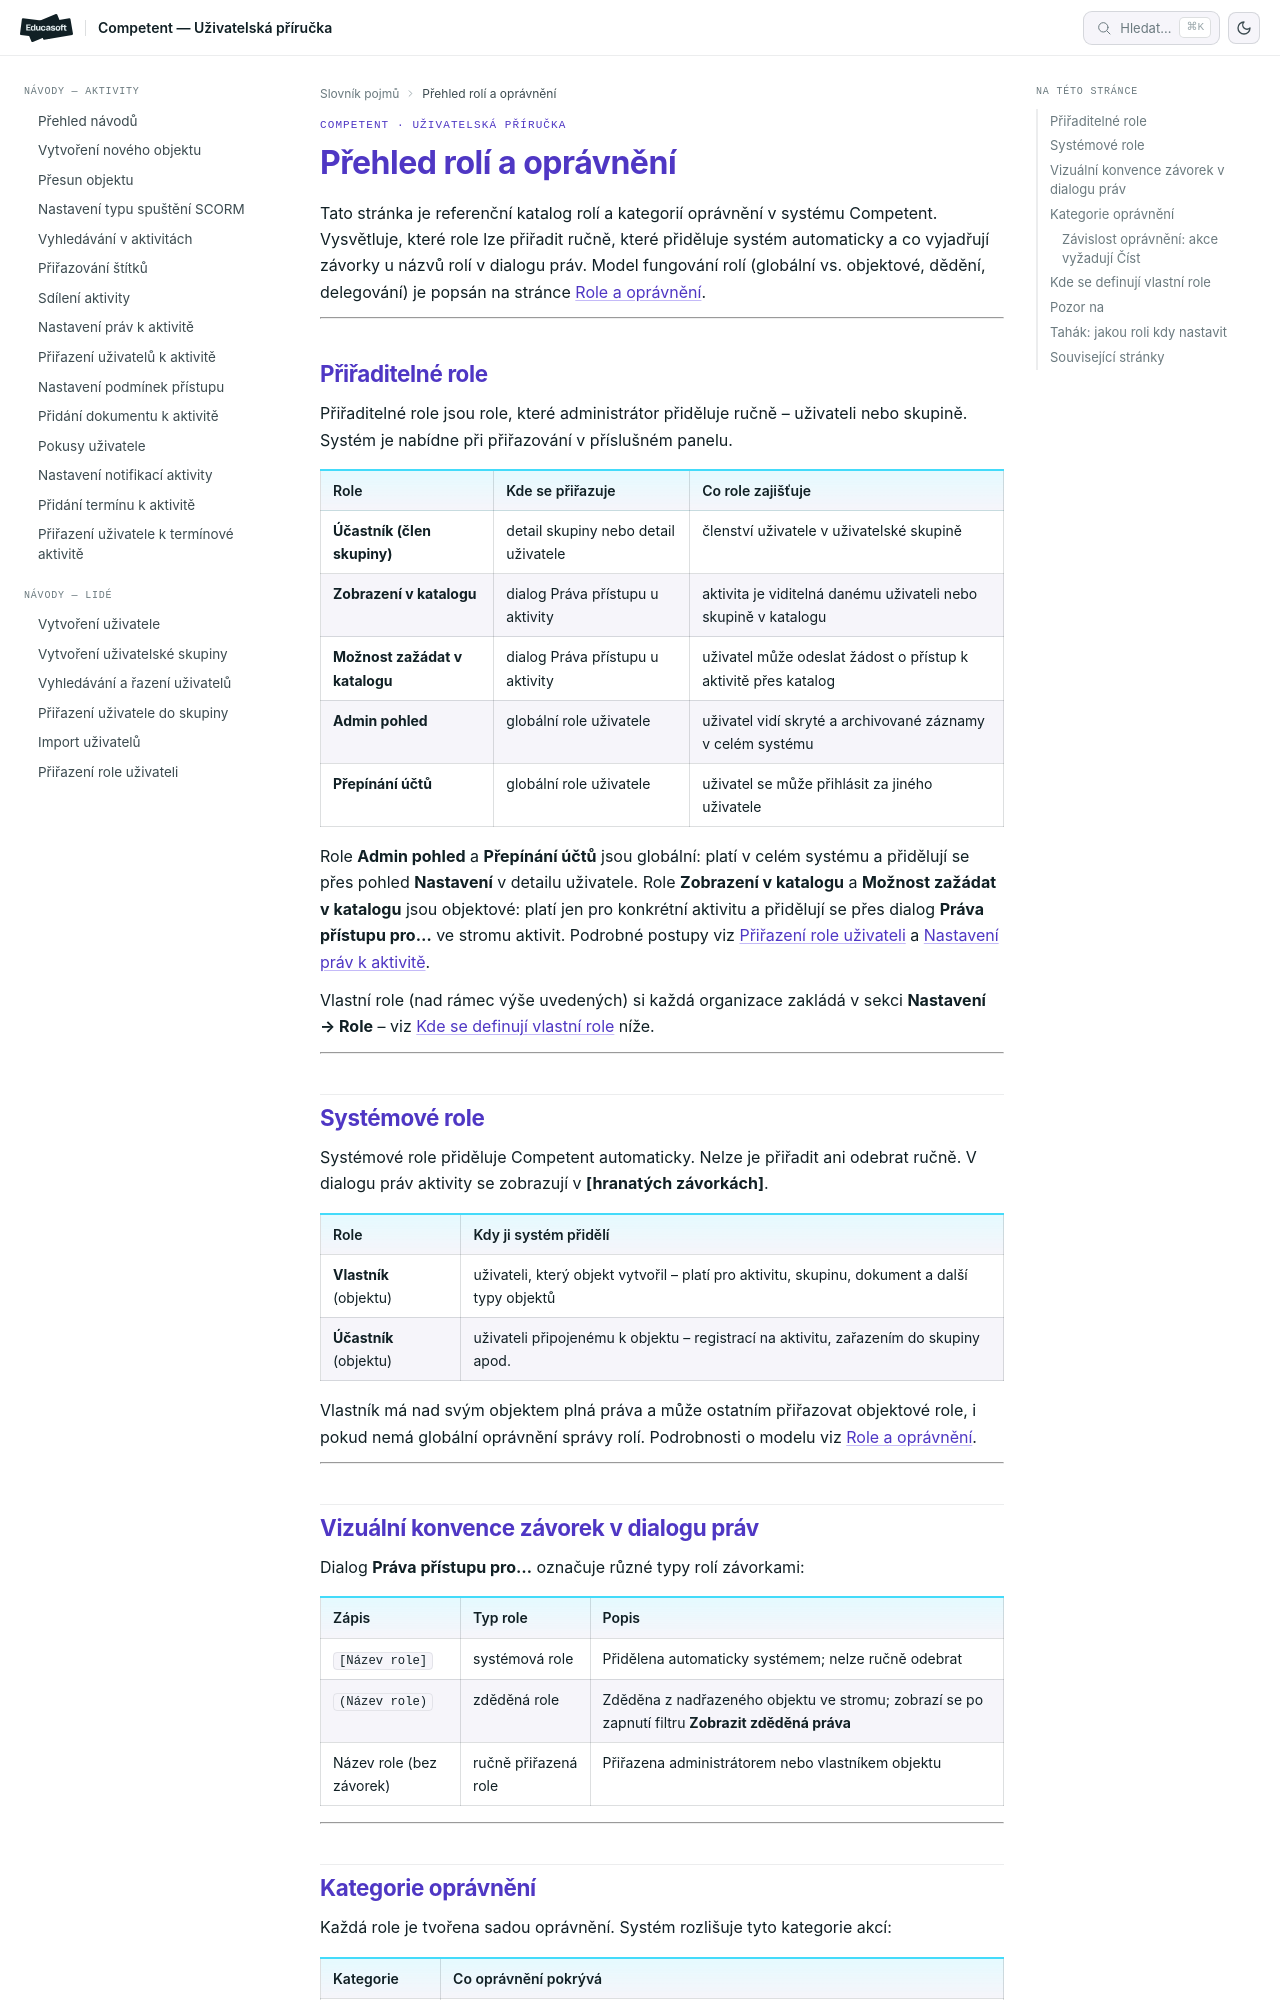

repository: EducasoftSolutions/competent-documentation · page: pro-administratory/reference/prehled-roli-a-opravneni/index.html · generator: mkdocs

# Přehled rolí a oprávnění

Tato stránka je referenční katalog rolí a kategorií oprávnění v systému Competent. Vysvětluje, které role lze přiřadit ručně, které přiděluje systém automaticky a co vyjadřují závorky u názvů rolí v dialogu práv. Model fungování rolí (globální vs. objektové, dědění, delegování) je popsán na stránce [Role a oprávnění](../concepts/role.md).

---

## Přiřaditelné role

Přiřaditelné role jsou role, které administrátor přiděluje ručně – uživateli nebo skupině. Systém je nabídne při přiřazování v příslušném panelu.

| Role | Kde se přiřazuje | Co role zajišťuje |
|---|---|---|
| **Účastník (člen skupiny)** | detail skupiny nebo detail uživatele | členství uživatele v uživatelské skupině |
| **Zobrazení v katalogu** | dialog Práva přístupu u aktivity | aktivita je viditelná danému uživateli nebo skupině v katalogu |
| **Možnost zažádat v katalogu** | dialog Práva přístupu u aktivity | uživatel může odeslat žádost o přístup k aktivitě přes katalog |
| **Admin pohled** | globální role uživatele | uživatel vidí skryté a archivované záznamy v celém systému |
| **Přepínání účtů** | globální role uživatele | uživatel se může přihlásit za jiného uživatele |

Role **Admin pohled** a **Přepínání účtů** jsou globální: platí v celém systému a přidělují se přes pohled **Nastavení** v detailu uživatele. Role **Zobrazení v katalogu** a **Možnost zažádat v katalogu** jsou objektové: platí jen pro konkrétní aktivitu a přidělují se přes dialog **Práva přístupu pro...** ve stromu aktivit. Podrobné postupy viz [Přiřazení role uživateli](../how-to/lide/prirazeni-role-uzivateli.md) a [Nastavení práv k aktivitě](../how-to/aktivity/nastaveni-prav-k-aktivite.md).

Vlastní role (nad rámec výše uvedených) si každá organizace zakládá v sekci **Nastavení → Role** – viz [Kde se definují vlastní role](#kde-se-definuji-vlastni-role) níže.

---

## Systémové role

Systémové role přiděluje Competent automaticky. Nelze je přiřadit ani odebrat ručně. V dialogu práv aktivity se zobrazují v **[hranatých závorkách]**.

| Role | Kdy ji systém přidělí |
|---|---|
| **Vlastník** (objektu) | uživateli, který objekt vytvořil – platí pro aktivitu, skupinu, dokument a další typy objektů |
| **Účastník** (objektu) | uživateli připojenému k objektu – registrací na aktivitu, zařazením do skupiny apod. |

Vlastník má nad svým objektem plná práva a může ostatním přiřazovat objektové role, i pokud nemá globální oprávnění správy rolí. Podrobnosti o modelu viz [Role a oprávnění](../concepts/role.md).

---
